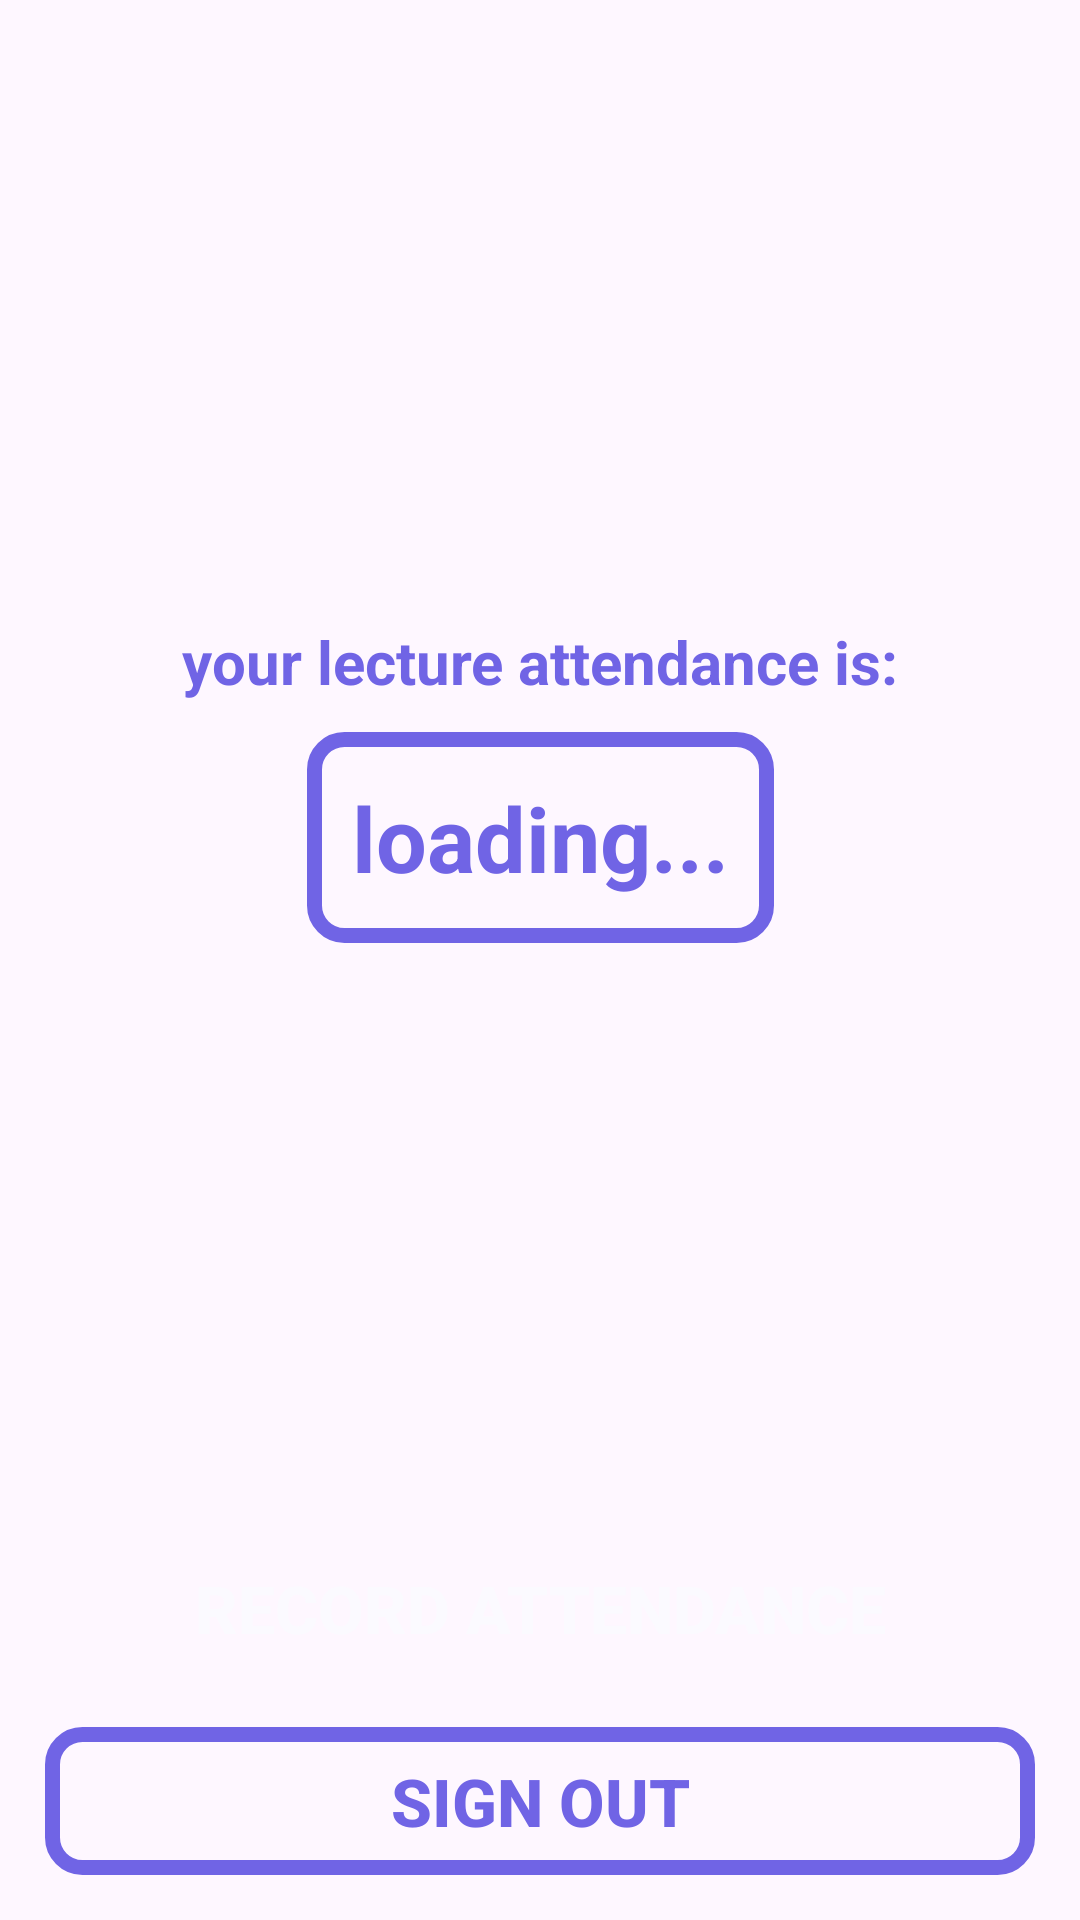

The Android layout XML behind this screen, and the referenced resources:
<!-- AndroidManifest.xml: application theme Theme.TechLearn -->
<!-- res/layout/fragment_attendance.xml -->
<?xml version="1.0" encoding="utf-8"?>
<androidx.constraintlayout.widget.ConstraintLayout xmlns:android="http://schemas.android.com/apk/res/android"
    xmlns:app="http://schemas.android.com/apk/res-auto"
    xmlns:tools="http://schemas.android.com/tools"
    android:layout_width="match_parent"
    android:layout_height="match_parent"
    tools:context=".ui.attendance.AttendanceFragment">

    <LinearLayout
        android:layout_width="wrap_content"
        android:layout_height="wrap_content"
        android:orientation="vertical"
        app:layout_constraintBottom_toTopOf="@+id/fragAttendanceBtnAttendance"
        app:layout_constraintEnd_toEndOf="parent"
        app:layout_constraintStart_toStartOf="parent"
        app:layout_constraintTop_toTopOf="parent">

        <TextView
            android:id="@+id/textView"
            android:layout_width="wrap_content"
            android:layout_height="wrap_content"
            android:padding="10dp"
            android:textColor="@color/color_10"
            android:text="your lecture attendance is:"
            android:textSize="20sp"
            android:textStyle="bold" />

        <TextView
            android:id="@+id/fragAttendanceTextView"
            android:layout_width="wrap_content"
            android:layout_height="wrap_content"
            android:padding="15dp"
            android:background="@drawable/shape_round_corner_hollow"
            android:backgroundTint="@color/color_10"
            android:text="loading..."
            android:textSize="30sp"
            android:textColor="@color/color_10"
            android:layout_gravity="center"
            android:textStyle="bold" />
    </LinearLayout>

    <Button
        android:id="@+id/fragAttendanceBtnAttendance"
        android:layout_width="match_parent"
        android:layout_height="wrap_content"
        android:layout_margin="15dp"
        android:background="@drawable/round_corners"
        android:backgroundTint="@color/color_10"
        android:padding="10dp"
        android:text="Record Attendance"
        android:textColor="@color/color_60"
        android:textSize="22sp"
        android:textStyle="bold"
        app:layout_constraintBottom_toTopOf="@+id/fragAttendanceBtnSignOut"
        app:layout_constraintEnd_toEndOf="parent"
        app:layout_constraintStart_toStartOf="parent"
        tools:ignore="HardcodedText" />

    <Button
        android:id="@+id/fragAttendanceBtnSignOut"
        android:layout_width="match_parent"
        android:layout_height="wrap_content"
        android:layout_margin="15dp"
        android:background="@drawable/shape_round_corner_hollow"
        android:backgroundTint="@color/color_10"
        android:padding="10dp"
        android:text="sign out"
        android:textColor="@color/color_10"
        android:textSize="22sp"
        android:textStyle="bold"
        app:layout_constraintBottom_toBottomOf="parent"
        app:layout_constraintEnd_toEndOf="parent"
        app:layout_constraintStart_toStartOf="parent"
        tools:ignore="HardcodedText" />
</androidx.constraintlayout.widget.ConstraintLayout>
<!-- resources referenced by this layout -->
<resources>
  <color name="color_10">#7064e5</color>
  <color name="color_60">#fbfaff</color>
  <!-- drawable shape_round_corner_hollow (drawable) -->
  <?xml version="1.0" encoding="utf-8"?>
  <shape xmlns:android="http://schemas.android.com/apk/res/android">
      <stroke
          android:width="5dp"
          android:color="@color/white"
          />
      <solid android:color="@android:color/transparent"/>
      <padding
          android:left="3dp"
          android:top="3dp"
          android:bottom="3dp"
          android:right="3dp"/>
  
      <corners android:radius="10dp"/>
  </shape>
  <style name="Theme.TechLearn" parent="Theme.MaterialComponents.DayNight.NoActionBar">
          
          <item name="colorPrimary">@color/purple_500</item>
          <item name="colorPrimaryVariant">@color/purple_700</item>
          <item name="colorOnPrimary">@color/white</item>
          
          <item name="colorSecondary">@color/teal_200</item>
          <item name="colorSecondaryVariant">@color/teal_700</item>
          <item name="colorOnSecondary">@color/black</item>
          
          <item name="android:statusBarColor">?attr/colorPrimaryVariant</item>
          
      </style>
  <color name="white">#FFFFFFFF</color>
  <color name="purple_500">#FF6200EE</color>
  <color name="purple_700">#FF3700B3</color>
  <color name="teal_200">#FF03DAC5</color>
  <color name="teal_700">#FF018786</color>
  <color name="black">#FF000000</color>
</resources>
